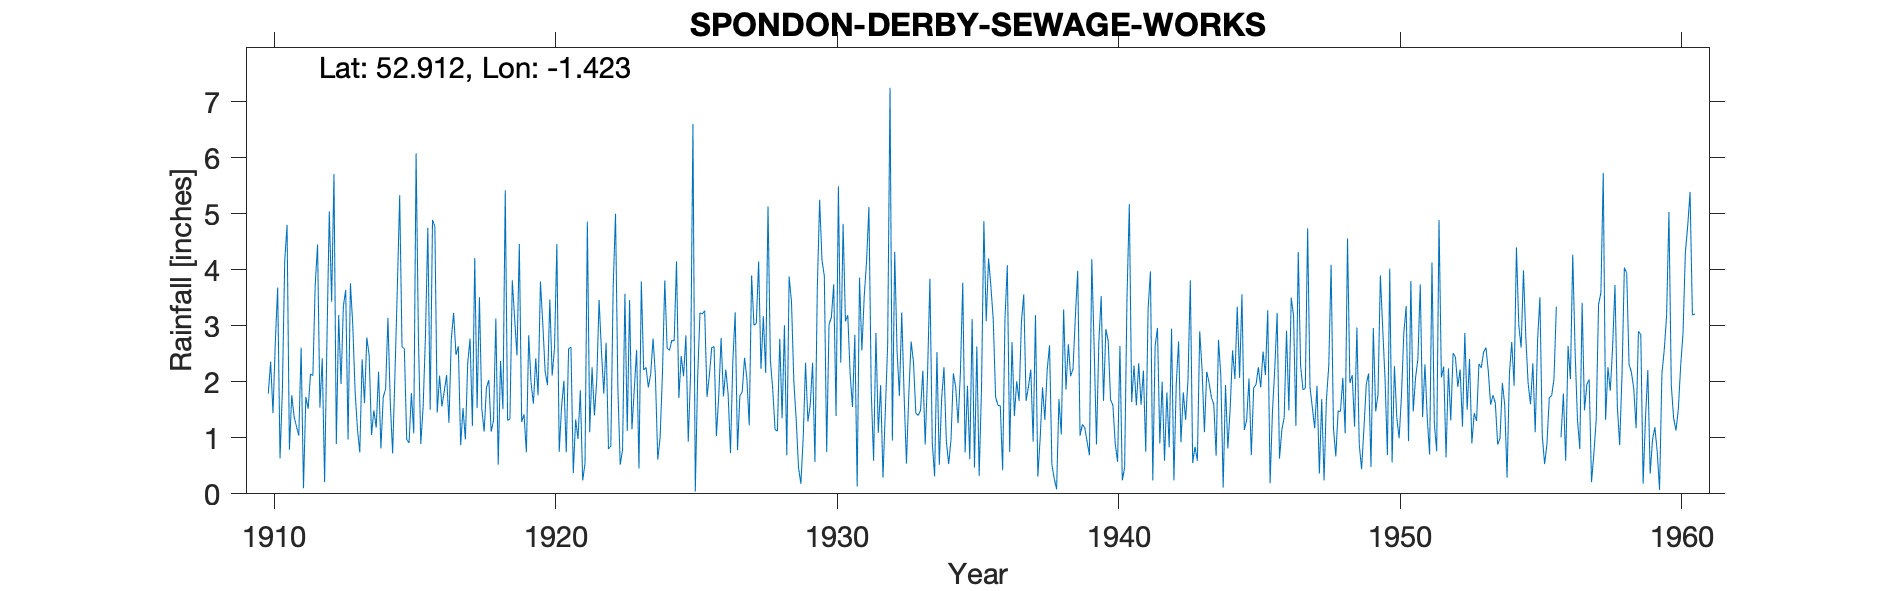

The table this chart was drawn from, first rows:
SPONDON-DERBY-SEWAGE-WORKS, , , , , , , , , , , , , , , , , , , , , , , 
Grid ref, SK389351, Long, -1.423, Lat, 52.91, Elevation, 135, ft., , , , , , , , , , , , , , , 
Station no, 2656, , , , , , , , , , , , , , , , , , , , , , 
, 1910, 1911, 1912, 1913, 1914, 1915, 1916, 1917, 1918, 1919, 1920, 1921, 1922, 1923, 1924, 1925, 1926, 1927, 1928, 1929, 1930, 1931, 1932
January, , 0.79, 4.45, 3.64, 1.49, 2.62, 1.5, 2.63, 1.9, 3.13, 3.04, 2.62, 3.46, 1.12, 2.11, 2.1, 2.61, 1.75, 5.13, 1.33, 3.89, 1.55, 1.94
February, , 1.76, 1.54, 0.97, 1.18, 2.59, 4.89, 0.87, 2.03, 2.47, 2.18, 0.37, 2.55, 3.46, 0.61, 2.83, 2.63, 1.82, 2.39, 0.47, 0.75, 2.84, 0.29
March, , 1.38, 2.42, 3.76, 2.18, 0.97, 4.77, 1.53, 1.11, 4.46, 1.94, 1.33, 1.79, 1.15, 1, 0.93, 1.03, 2.43, 1.87, 0.18, 3.02, 0.13, 1.48
April, 1.79, 1.2, 0.21, 3.02, 0.81, 0.91, 1.45, 0.97, 1.31, 1.28, 3.47, 0.98, 2.7, 1.87, 2.14, 2.14, 1.75, 2.05, 1.15, 1, 3.15, 3.86, 2.67
May, 2.36, 1.04, 2.73, 1.83, 1.73, 1.8, 2.11, 2.33, 3.13, 1.42, 2.11, 1.85, 0.8, 2.57, 3.81, 6.6, 2.78, 1.22, 1.12, 2.34, 3.74, 2.56, 7.25
June, 1.44, 2.61, 5.04, 1.16, 1.87, 1.08, 1.56, 2.77, 0.52, 0.74, 2.61, 0.24, 0.85, 0.45, 2.6, 0.04, 1.74, 3.9, 2.77, 1.29, 1.39, 3.52, 0.95
July, 2.71, 0.1, 3.43, 0.74, 3.14, 6.08, 1.83, 1.21, 2.37, 2.83, 4.46, 0.54, 3.69, 3.79, 2.56, 2.07, 2.22, 3.01, 1.35, 1.59, 5.49, 4.15, 4.32
August, 3.68, 1.73, 5.71, 2.4, 1.62, 2.76, 2.12, 4.21, 1.51, 1.98, 0.75, 4.86, 5, 2.21, 2.74, 3.23, 1.78, 3.04, 3.01, 2.34, 2.34, 5.12, 2.55
September, 0.63, 1.52, 0.89, 1.62, 0.72, 0.89, 1.27, 1.53, 5.42, 1.61, 1.55, 1.1, 1.89, 2.26, 2.73, 3.21, 0.73, 4.15, 0.69, 0.57, 4.82, 1.83, 1.75
October, 1.84, 2.14, 3.19, 2.79, 2.15, 1.55, 2.76, 3.51, 1.31, 2.42, 2.02, 2.26, 0.52, 1.9, 4.15, 3.27, 2.36, 2.23, 3.88, 3.65, 3.08, 0.59, 3.24
November, 4.16, 2.11, 1.96, 2.47, 3.67, 2.83, 3.23, 1.52, 1.34, 1.76, 0.74, 1.4, 0.79, 2.14, 1.71, 1.73, 3.24, 3.17, 3.43, 5.25, 3.19, 2.87, 1.77
December, 4.8, 3.73, 3.35, 1.05, 5.33, 4.75, 2.48, 1.11, 3.81, 3.79, 2.59, 2.03, 3.57, 2.77, 2.46, 2.12, 0.78, 2.16, 2.01, 4.17, 2.14, 1.09, 0.54
Total, , 20.11, 34.92, 25.45, 25.89, 28.83, 29.97, 24.19, 25.76, 27.89, 27.46, 19.58, 27.61, 25.69, 28.62, 30.27, 23.65, 30.93, 28.8, 24.18, 37, 30.11, 28.75
NGR is from 1950s record and is a sewage…, , , , , , , , , , , , , , , , , , , , , , , 
Feb 1947 adjusted for snow; left in this…, , , , , , , , , , , , , , , , , , , , , , , 
